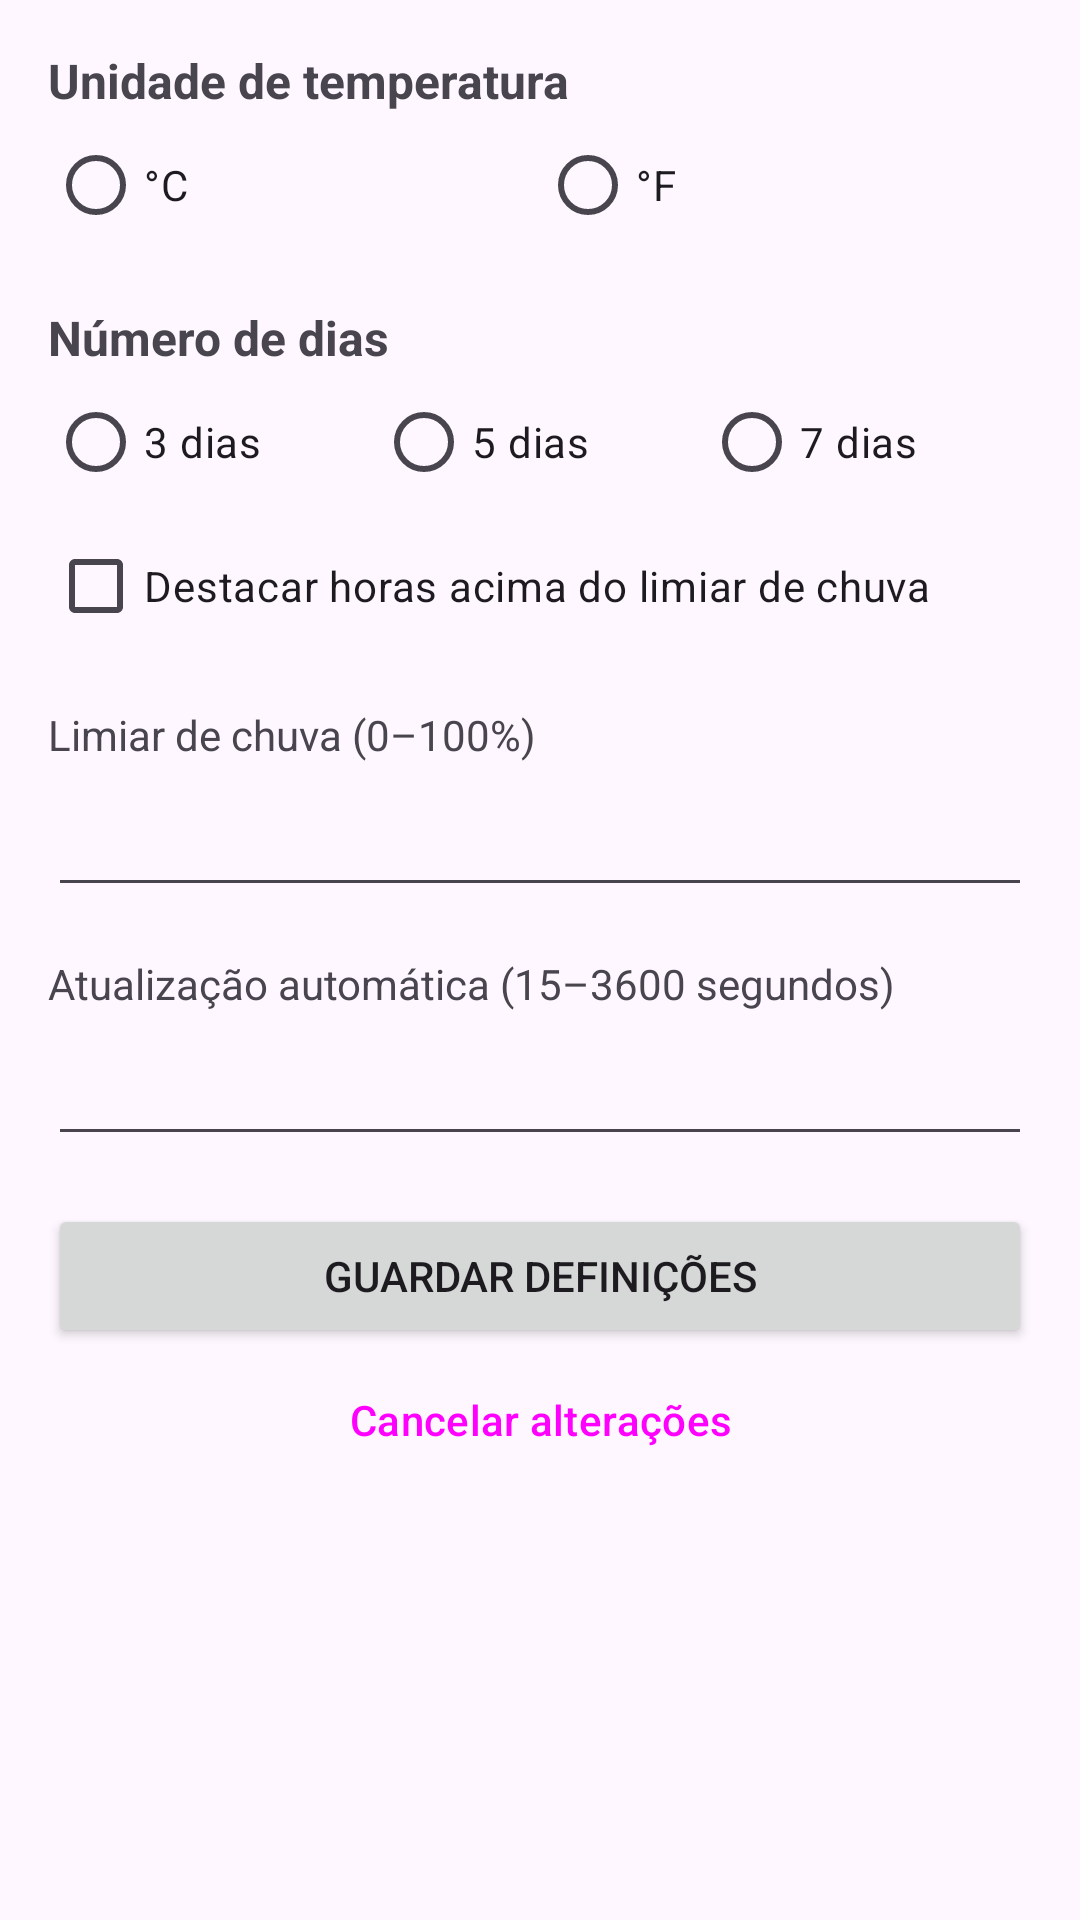

This screen was rendered from an Android layout file. Write that file and the resources it references.
<!-- AndroidManifest.xml: application theme Theme.StudentHub1 -->
<!-- res/layout/activity_settings.xml -->
<ScrollView xmlns:android="http://schemas.android.com/apk/res/android" android:layout_width="match_parent" android:layout_height="match_parent" android:fitsSystemWindows="true" android:fillViewport="true">
    <LinearLayout android:layout_width="match_parent" android:layout_height="wrap_content" android:orientation="vertical" android:padding="@dimen/spacing_m">
        <TextView android:layout_width="match_parent" android:layout_height="wrap_content" android:text="@string/ex_unit_label" android:textSize="@dimen/ex_body_size" android:textStyle="bold" android:accessibilityHeading="true"/>
        <RadioGroup android:id="@+id/settingsUnits" android:layout_width="match_parent" android:layout_height="wrap_content" android:orientation="horizontal">
            <RadioButton android:id="@+id/unitC" android:layout_width="0dp" android:layout_height="wrap_content" android:layout_weight="1" android:text="@string/unit_celsius" android:minHeight="@dimen/touch_target"/>
            <RadioButton android:id="@+id/unitF" android:layout_width="0dp" android:layout_height="wrap_content" android:layout_weight="1" android:text="@string/unit_fahrenheit" android:minHeight="@dimen/touch_target"/>
        </RadioGroup>
        <TextView android:layout_width="match_parent" android:layout_height="wrap_content" android:text="@string/ex_days_label" android:textSize="@dimen/ex_body_size" android:textStyle="bold" android:accessibilityHeading="true" android:layout_marginTop="@dimen/spacing_m"/>
        <RadioGroup android:id="@+id/settingsDays" android:layout_width="match_parent" android:layout_height="wrap_content" android:orientation="horizontal">
            <RadioButton android:id="@+id/days3" android:layout_width="0dp" android:layout_height="wrap_content" android:layout_weight="1" android:text="@string/ex_days_3" android:minHeight="@dimen/touch_target"/>
            <RadioButton android:id="@+id/days5" android:layout_width="0dp" android:layout_height="wrap_content" android:layout_weight="1" android:text="@string/ex_days_5" android:minHeight="@dimen/touch_target"/>
            <RadioButton android:id="@+id/days7" android:layout_width="0dp" android:layout_height="wrap_content" android:layout_weight="1" android:text="@string/ex_days_7" android:minHeight="@dimen/touch_target"/>
        </RadioGroup>
        <CheckBox android:id="@+id/settingsHighlight" android:layout_width="match_parent" android:layout_height="wrap_content" android:text="@string/ex_highlight_label" android:minHeight="@dimen/touch_target"/>
        <TextView android:layout_width="match_parent" android:layout_height="wrap_content" android:text="@string/ex_threshold_label" android:labelFor="@id/settingsThreshold" android:layout_marginTop="@dimen/spacing_m"/>
        <EditText android:id="@+id/settingsThreshold" android:layout_width="match_parent" android:layout_height="wrap_content" android:inputType="number" android:imeOptions="actionNext" android:importantForAutofill="no" android:maxLength="10" android:minHeight="@dimen/touch_target"/>
        <TextView android:layout_width="match_parent" android:layout_height="wrap_content" android:text="@string/ex_interval_label" android:labelFor="@id/settingsInterval" android:layout_marginTop="@dimen/spacing_m"/>
        <EditText android:id="@+id/settingsInterval" android:layout_width="match_parent" android:layout_height="wrap_content" android:inputType="number" android:imeOptions="actionDone" android:importantForAutofill="no" android:maxLength="10" android:minHeight="@dimen/touch_target"/>
        <Button android:id="@+id/settingsSave" android:layout_width="match_parent" android:layout_height="wrap_content" android:text="@string/ex_save" android:minHeight="@dimen/touch_target" android:layout_marginTop="@dimen/spacing_m"/>
        <Button android:id="@+id/settingsCancel" style="?attr/materialButtonOutlinedStyle" android:layout_width="match_parent" android:layout_height="wrap_content" android:text="@string/ex_settings_cancel" android:minHeight="@dimen/touch_target"/>
    </LinearLayout>
</ScrollView>
<!-- resources referenced by this layout -->
<resources>
  <dimen name="ex_body_size">16sp</dimen>
  <dimen name="spacing_m">16dp</dimen>
  <dimen name="touch_target">48dp</dimen>
  <string name="ex_days_3">3 dias</string>
  <string name="ex_days_5">5 dias</string>
  <string name="ex_days_7">7 dias</string>
  <string name="ex_days_label">Número de dias</string>
  <string name="ex_highlight_label">Destacar horas acima do limiar de chuva</string>
  <string name="ex_interval_label">Atualização automática (15–3600 segundos)</string>
  <string name="ex_save">Guardar definições</string>
  <string name="ex_settings_cancel">Cancelar alterações</string>
  <string name="ex_threshold_label">Limiar de chuva (0–100%)</string>
  <string name="ex_unit_label">Unidade de temperatura</string>
  <string name="unit_celsius">°C</string>
  <string name="unit_fahrenheit">°F</string>
  <style name="Theme.StudentHub1" parent="Base.Theme.StudentHub1" />
  <style name="Base.Theme.StudentHub1" parent="Theme.Material3.DayNight">
          
          
      </style>
</resources>
